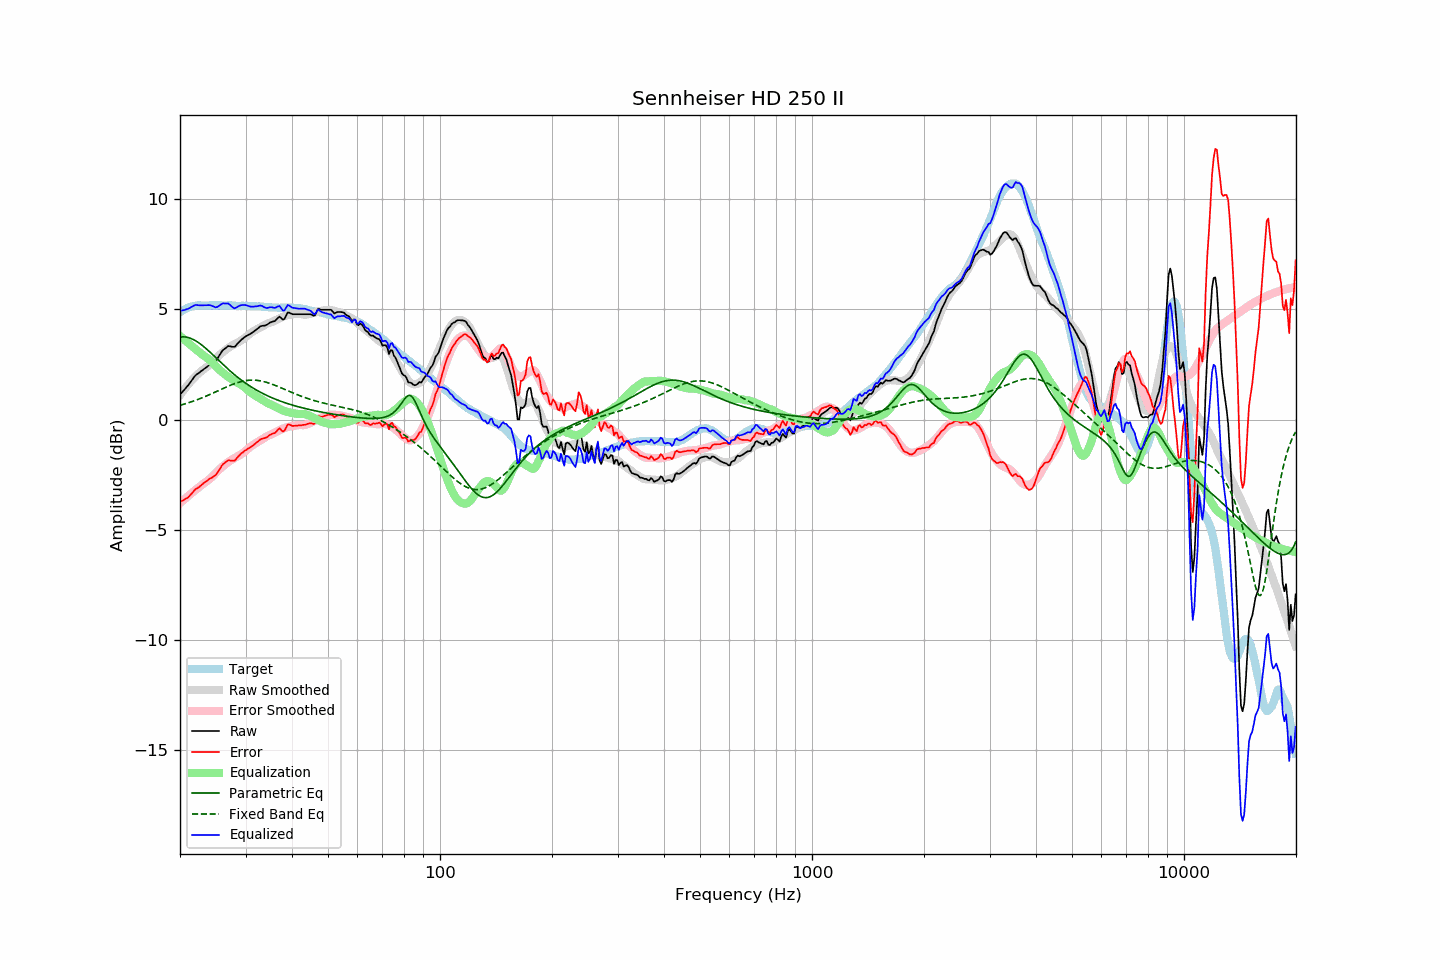

Source data for this figure (header and first rows):
frequency, raw, error, smoothed, error_smoothed, equalization, parametric_eq, fixed_band_eq, equalized_raw, equalized_smoothed, target
20.00, 1.13, -3.73, 1.10, -3.79, 3.79, 3.74, 0.65, 4.92, 4.89, 4.86
20.20, 1.21, -3.70, 1.20, -3.72, 3.72, 3.75, 0.67, 4.94, 4.93, 4.91
20.40, 1.30, -3.67, 1.30, -3.66, 3.66, 3.75, 0.69, 4.96, 4.96, 4.96
20.61, 1.37, -3.62, 1.40, -3.60, 3.60, 3.74, 0.71, 4.97, 5.00, 4.99
20.81, 1.47, -3.57, 1.49, -3.53, 3.53, 3.73, 0.73, 5.00, 5.02, 5.04
21.02, 1.54, -3.53, 1.58, -3.47, 3.47, 3.72, 0.75, 5.02, 5.05, 5.08
21.23, 1.64, -3.45, 1.67, -3.41, 3.41, 3.70, 0.78, 5.06, 5.08, 5.10
21.44, 1.75, -3.37, 1.75, -3.35, 3.35, 3.67, 0.80, 5.10, 5.10, 5.12
21.66, 1.84, -3.29, 1.83, -3.29, 3.29, 3.64, 0.83, 5.13, 5.12, 5.14
21.87, 1.95, -3.20, 1.91, -3.23, 3.23, 3.60, 0.85, 5.18, 5.14, 5.15
22.09, 2.03, -3.14, 1.98, -3.17, 3.17, 3.56, 0.88, 5.20, 5.15, 5.17
22.31, 2.08, -3.10, 2.05, -3.11, 3.11, 3.51, 0.91, 5.19, 5.17, 5.18
22.54, 2.12, -3.05, 2.12, -3.05, 3.05, 3.46, 0.94, 5.18, 5.17, 5.18
22.76, 2.18, -2.99, 2.18, -2.99, 2.99, 3.41, 0.96, 5.18, 5.17, 5.17
22.99, 2.23, -2.93, 2.24, -2.94, 2.94, 3.35, 0.99, 5.17, 5.18, 5.16
23.22, 2.29, -2.87, 2.29, -2.89, 2.89, 3.29, 1.02, 5.18, 5.18, 5.16
23.45, 2.34, -2.82, 2.34, -2.84, 2.84, 3.23, 1.05, 5.18, 5.18, 5.16
23.69, 2.40, -2.77, 2.40, -2.78, 2.78, 3.17, 1.09, 5.18, 5.18, 5.17
23.92, 2.47, -2.71, 2.45, -2.72, 2.72, 3.10, 1.12, 5.19, 5.18, 5.17
24.16, 2.51, -2.67, 2.52, -2.66, 2.66, 3.03, 1.15, 5.18, 5.18, 5.18
24.40, 2.56, -2.63, 2.58, -2.59, 2.59, 2.96, 1.18, 5.15, 5.18, 5.19
24.65, 2.60, -2.57, 2.66, -2.52, 2.52, 2.89, 1.21, 5.12, 5.18, 5.18
24.89, 2.65, -2.53, 2.74, -2.44, 2.44, 2.82, 1.25, 5.09, 5.18, 5.18
25.14, 2.74, -2.44, 2.82, -2.36, 2.36, 2.75, 1.28, 5.10, 5.18, 5.18
25.39, 2.85, -2.34, 2.89, -2.29, 2.29, 2.68, 1.32, 5.14, 5.18, 5.19
25.65, 2.96, -2.22, 2.95, -2.23, 2.23, 2.62, 1.35, 5.19, 5.18, 5.18
25.91, 3.08, -2.09, 3.02, -2.16, 2.16, 2.55, 1.38, 5.24, 5.18, 5.17
26.16, 3.17, -2.01, 3.08, -2.10, 2.10, 2.48, 1.42, 5.27, 5.18, 5.17
26.43, 3.21, -1.96, 3.13, -2.04, 2.04, 2.41, 1.45, 5.26, 5.17, 5.17
26.69, 3.27, -1.89, 3.19, -1.99, 1.99, 2.34, 1.48, 5.26, 5.17, 5.17
26.96, 3.33, -1.84, 3.24, -1.93, 1.93, 2.28, 1.51, 5.26, 5.17, 5.18
27.23, 3.32, -1.85, 3.29, -1.88, 1.88, 2.21, 1.54, 5.20, 5.17, 5.18
27.50, 3.30, -1.87, 3.34, -1.83, 1.83, 2.15, 1.57, 5.13, 5.17, 5.17
27.77, 3.29, -1.87, 3.38, -1.78, 1.78, 2.09, 1.60, 5.08, 5.16, 5.16
28.05, 3.29, -1.87, 3.42, -1.74, 1.74, 2.03, 1.63, 5.04, 5.16, 5.16
28.33, 3.38, -1.78, 3.46, -1.70, 1.70, 1.97, 1.65, 5.08, 5.16, 5.15
28.62, 3.45, -1.70, 3.49, -1.66, 1.66, 1.91, 1.68, 5.12, 5.16, 5.15
28.90, 3.53, -1.62, 3.53, -1.62, 1.62, 1.85, 1.70, 5.16, 5.16, 5.16
29.19, 3.60, -1.54, 3.58, -1.58, 1.58, 1.80, 1.72, 5.18, 5.16, 5.15
29.48, 3.67, -1.50, 3.63, -1.53, 1.53, 1.74, 1.74, 5.19, 5.15, 5.16
29.78, 3.72, -1.43, 3.68, -1.47, 1.47, 1.69, 1.75, 5.20, 5.15, 5.15
30.08, 3.77, -1.39, 3.74, -1.41, 1.41, 1.64, 1.76, 5.18, 5.15, 5.16
30.38, 3.81, -1.33, 3.80, -1.35, 1.35, 1.59, 1.77, 5.16, 5.15, 5.15
30.68, 3.85, -1.29, 3.86, -1.28, 1.28, 1.54, 1.78, 5.14, 5.15, 5.14
30.99, 3.89, -1.25, 3.92, -1.22, 1.22, 1.49, 1.79, 5.12, 5.14, 5.14
31.30, 3.94, -1.20, 3.97, -1.17, 1.17, 1.45, 1.79, 5.11, 5.14, 5.14
31.61, 3.99, -1.14, 4.01, -1.12, 1.12, 1.40, 1.79, 5.12, 5.14, 5.14
31.93, 4.05, -1.08, 4.06, -1.08, 1.08, 1.36, 1.78, 5.13, 5.13, 5.14
32.24, 4.11, -1.02, 4.10, -1.03, 1.03, 1.32, 1.77, 5.14, 5.13, 5.12
32.57, 4.16, -0.97, 4.14, -0.99, 0.99, 1.28, 1.77, 5.15, 5.12, 5.13
32.89, 4.22, -0.90, 4.17, -0.95, 0.95, 1.24, 1.75, 5.17, 5.12, 5.13
33.22, 4.24, -0.87, 4.21, -0.91, 0.91, 1.20, 1.74, 5.15, 5.11, 5.11
33.55, 4.25, -0.86, 4.25, -0.86, 0.86, 1.16, 1.72, 5.11, 5.11, 5.11
33.89, 4.26, -0.83, 4.30, -0.81, 0.81, 1.13, 1.70, 5.07, 5.10, 5.10
34.23, 4.29, -0.81, 4.34, -0.76, 0.76, 1.09, 1.68, 5.05, 5.10, 5.10
34.57, 4.34, -0.75, 4.37, -0.73, 0.73, 1.06, 1.66, 5.07, 5.09, 5.09
34.92, 4.39, -0.69, 4.39, -0.70, 0.70, 1.02, 1.64, 5.09, 5.09, 5.09
35.27, 4.42, -0.66, 4.42, -0.67, 0.67, 0.99, 1.61, 5.09, 5.08, 5.08
35.62, 4.44, -0.63, 4.45, -0.63, 0.63, 0.96, 1.58, 5.08, 5.08, 5.08
35.97, 4.47, -0.61, 4.48, -0.59, 0.59, 0.93, 1.55, 5.06, 5.08, 5.08
... 635 more rows
